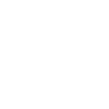
t = 0.00 s
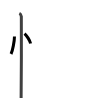
t = 2.75 s
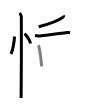
t = 5.50 s
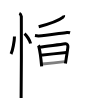
t = 8.50 s
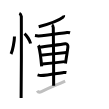
t = 11.25 s
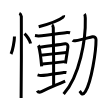
t = 14.00 s

The animated SVG that drew these frames (rendered in a browser with its animation timeline set to each time). Animation: 14 SMIL elements (animate=14); one cycle of 14.00 s.

<svg width="109px" height="109px" viewBox="0 0 px 109px" xmlns="http://www.w3.org/2000/svg" xmlns:xlink="http://www.w3.org/1999/xlink" xml:space="preserve" version="1.1"  baseProfile="full">
<path d="M14.47,36.5c0.02,4.31-1.81,14.14-3.44,17.5" style="fill:none;stroke:black;stroke-width:3;opacity:0">
  <animate attributeType="CSS" attributeName="opacity" from="0" to="1" begin="0s" dur="1s" repeatCount="Indefinite" fill="freeze" />
</path>
<path d="M24.52,33.58c2.13,1.74,5.51,7.17,6.04,9.88" style="fill:none;stroke:black;stroke-width:3;opacity:0">
  <animate attributeType="CSS" attributeName="opacity" from="0" to="1" begin="1s" dur="1s" repeatCount="Indefinite" fill="freeze" />
</path>
<path d="M19.37,13.25c1.09,0.5,1.74,2.25,1.96,3.25c0.22,1,0,75.25-0.22,81.5" style="fill:none;stroke:black;stroke-width:3;opacity:0">
  <animate attributeType="CSS" attributeName="opacity" from="0" to="1" begin="2s" dur="1s" repeatCount="Indefinite" fill="freeze" />
</path>
<path d="M63.64,15.39c0.06,0.26-0.51,1.65-0.87,1.94c-2.81,2.24-11.61,6.02-24.08,9.43" style="fill:none;stroke:black;stroke-width:3;opacity:0">
  <animate attributeType="CSS" attributeName="opacity" from="0" to="1" begin="3s" dur="1s" repeatCount="Indefinite" fill="freeze" />
</path>
<path d="M34.97,35.56c1.06,0.19,2.48,0.34,3.37,0.35C45,36,60.15,33.25,66.99,32.44c1.46-0.17,2.35,0.14,3.08,0.35" style="fill:none;stroke:black;stroke-width:3;opacity:0">
  <animate attributeType="CSS" attributeName="opacity" from="0" to="1" begin="4s" dur="1s" repeatCount="Indefinite" fill="freeze" />
</path>
<path d="M38.43,45.4c0.22,0.35,0.22,0.6,0.35,1.05c1,3.71,2.25,12.88,2.87,19.83" style="fill:none;stroke:black;stroke-width:3;opacity:0">
  <animate attributeType="CSS" attributeName="opacity" from="0" to="1" begin="5s" dur="1s" repeatCount="Indefinite" fill="freeze" />
</path>
<path d="M39.46,47.2c7.57-1.18,20.17-2.49,25.82-3.45c2.07-0.36,2.73,2.08,2.63,3.09c-0.39,3.7-1.52,10.41-2.47,16.6" style="fill:none;stroke:black;stroke-width:3;opacity:0">
  <animate attributeType="CSS" attributeName="opacity" from="0" to="1" begin="6s" dur="1s" repeatCount="Indefinite" fill="freeze" />
</path>
<path d="M40.6,55.14c4.4-0.39,23.96-2.43,26.03-2.65" style="fill:none;stroke:black;stroke-width:3;opacity:0">
  <animate attributeType="CSS" attributeName="opacity" from="0" to="1" begin="7s" dur="1s" repeatCount="Indefinite" fill="freeze" />
</path>
<path d="M42.25,64.09c6-0.59,14.98-1.54,22.64-2.46" style="fill:none;stroke:black;stroke-width:3;opacity:0">
  <animate attributeType="CSS" attributeName="opacity" from="0" to="1" begin="8s" dur="1s" repeatCount="Indefinite" fill="freeze" />
</path>
<path d="M51.99,24.91c0.72,0.41,1.16,1.92,1.3,2.79c0.14,0.87,0.5,52.69,0.35,58.14" style="fill:none;stroke:black;stroke-width:3;opacity:0">
  <animate attributeType="CSS" attributeName="opacity" from="0" to="1" begin="9s" dur="1s" repeatCount="Indefinite" fill="freeze" />
</path>
<path d="M37.56,74.94c0.65,0.2,2.83,0.7,3.47,0.66c6.71-0.39,17.91-2.55,22.64-3.12c1.06-0.13,2.21-0.1,2.74,0" style="fill:none;stroke:black;stroke-width:3;opacity:0">
  <animate attributeType="CSS" attributeName="opacity" from="0" to="1" begin="10s" dur="1s" repeatCount="Indefinite" fill="freeze" />
</path>
<path d="M37.22,90.66c0.6,1.03,1.67,2.18,4.28,0.9c10.04-4.92,11.93-5.37,23.66-10.54" style="fill:none;stroke:black;stroke-width:3;opacity:0">
  <animate attributeType="CSS" attributeName="opacity" from="0" to="1" begin="11s" dur="1s" repeatCount="Indefinite" fill="freeze" />
</path>
<path d="M72.59,40.4c0.84,0.67,1.87,0.49,2.62,0.36c7.29-1.26,13.87-3.34,17.18-4.03c2.15-0.45,3.61,1.02,3.63,3.15C96.1,51,91.5,81.5,85.41,91.6c-3.34,5.54-4.87,0.31-5.74-0.67" style="fill:none;stroke:black;stroke-width:3;opacity:0">
  <animate attributeType="CSS" attributeName="opacity" from="0" to="1" begin="12s" dur="1s" repeatCount="Indefinite" fill="freeze" />
</path>
<path d="M84.48,13.93c0.81,0.93,0.77,2.82,0.82,4.58c0.62,20.85-5.55,57.5-21.66,75.52" style="fill:none;stroke:black;stroke-width:3;opacity:0">
  <animate attributeType="CSS" attributeName="opacity" from="0" to="1" begin="13s" dur="1s" repeatCount="Indefinite" fill="freeze" />
</path>
</svg>
